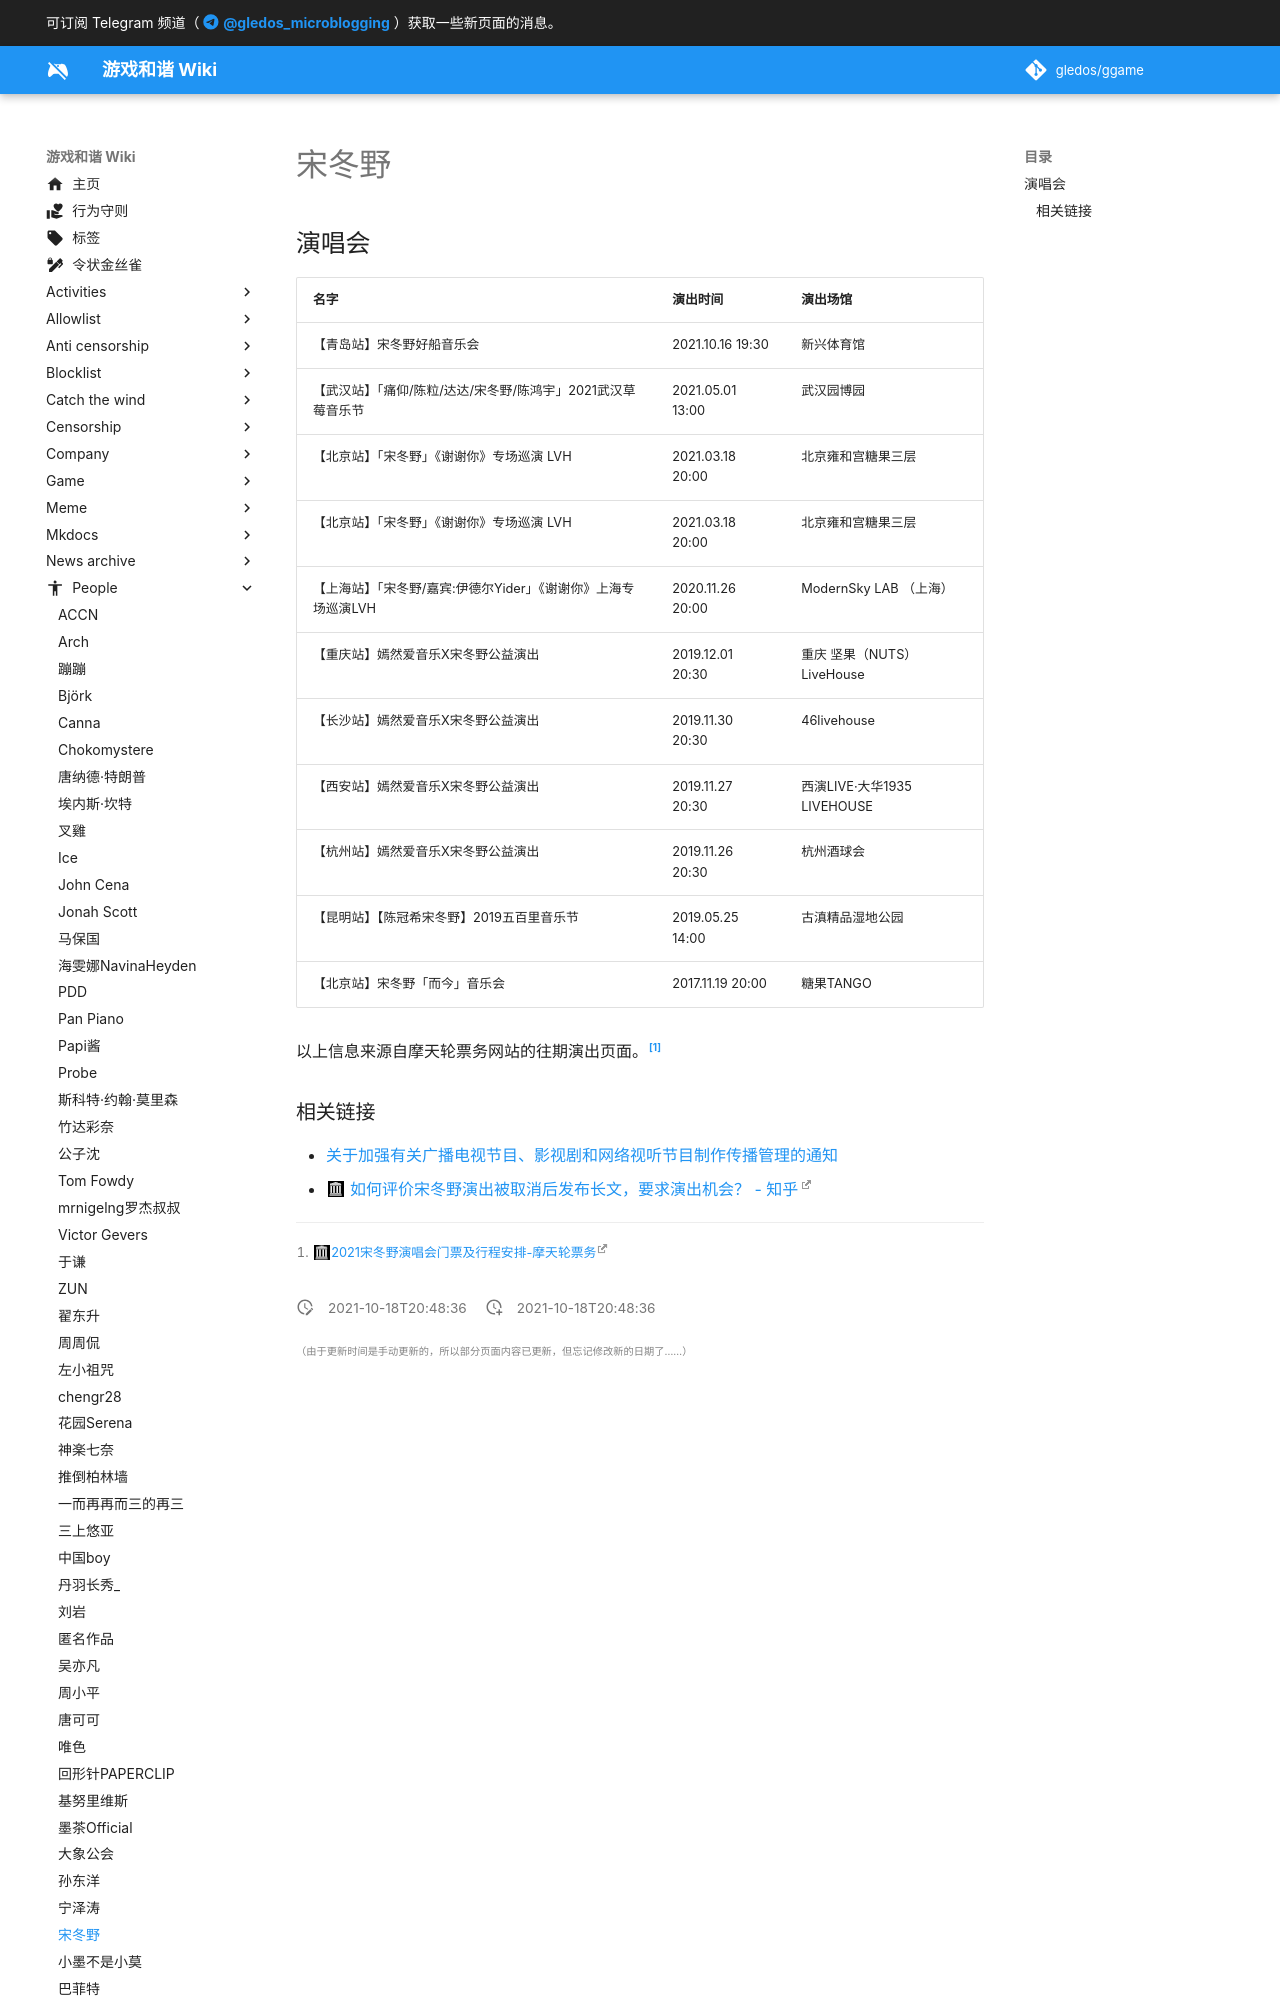

repository: gledos/ggame · page: people/宋冬野.html · generator: mkdocs

---
title: 宋冬野
description:
published: true
date: "2021-10-18T20:48:36"
特殊标签标记: #无标签
editor: markdown
dateCreated: "2021-10-18T20:48:36"
---

## 演唱会

| 名字                                                           | 演出时间                          | 演出场馆                    |
| -------------------------------------------------------------- | --------------------------------- | --------------------------- |
| 【青岛站】宋冬野好船音乐会                                     | 2021.10.16 19:30                  | 新兴体育馆                  |
| 【武汉站】「痛仰/陈粒/达达/宋冬野/陈鸿宇」2021武汉草莓音乐节   | 2021.05.01 13:00                  | 武汉园博园                  |
| 【北京站】「宋冬野」《谢谢你》专场巡演 LVH                     | 2021.03.18 20:00                  | 北京雍和宫糖果三层          |
| 【北京站】「宋冬野」《谢谢你》专场巡演 LVH                     | 2021.03.18 20:00                  | 北京雍和宫糖果三层          |
| 【上海站】「宋冬野/嘉宾:伊德尔Yider」《谢谢你》上海专场巡演LVH | 2020.11.26 20:00                  | ModernSky LAB （上海）      |
| 【重庆站】嫣然爱音乐X宋冬野公益演出                            | 2019.12.01 20:30                  | 重庆 坚果（NUTS）LiveHouse  |
| 【长沙站】嫣然爱音乐X宋冬野公益演出
